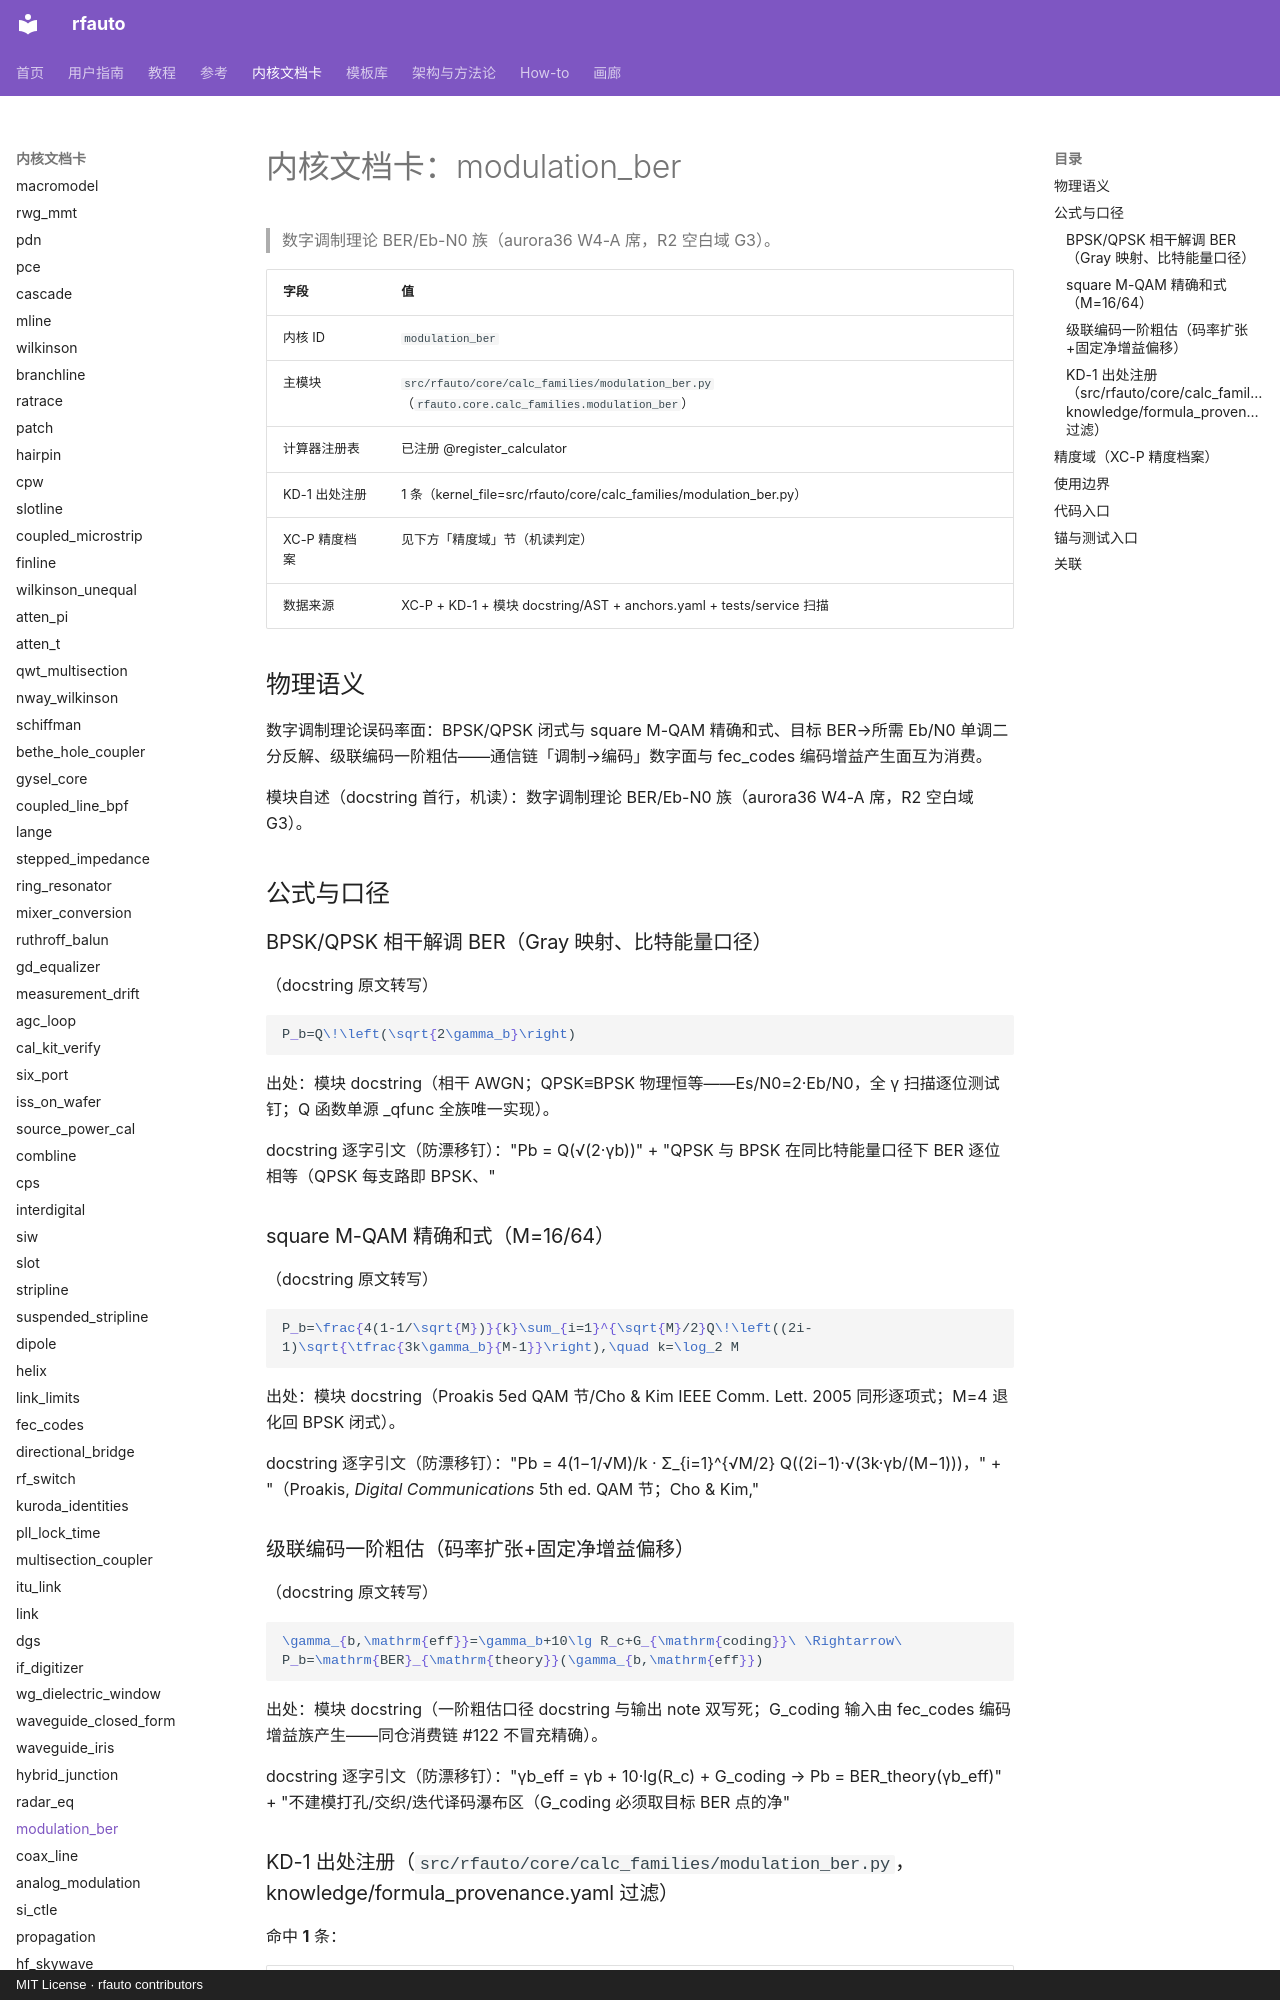

repository: geer1895/rfauto · page: kernel_cards/modulation_ber/index.html · generator: mkdocs · copyright: MIT License · rfauto contributors

<!-- XA-8 内核域文档卡：scripts/build_kernel_cards.py 生成（round18 规格 XA-8）。
     三源机读聚合：XC-P 精度档案 + KD-1 出处注册 + 模块 docstring/AST；
     公式 LaTeX 与使用边界为人工转写段，每条带 docstring 逐字引文钉。
     勿手改本文件——改源（YAML/docstring/测试面）后重跑生成器，
     保鲜门=tests/unit/test_kernel_cards.py（重渲染逐字节比对）。 -->

# 内核文档卡：modulation_ber

> 数字调制理论 BER/Eb-N0 族（aurora36 W4-A 席，R2 空白域 G3）。

| 字段 | 值 |
|---|---|
| 内核 ID | `modulation_ber` |
| 主模块 | `src/rfauto/core/calc_families/modulation_ber.py`（`rfauto.core.calc_families.modulation_ber`） |
| 计算器注册表 | 已注册 @register_calculator |
| KD-1 出处注册 | 1 条（kernel_file=src/rfauto/core/calc_families/modulation_ber.py） |
| XC-P 精度档案 | 见下方「精度域」节（机读判定） |
| 数据来源 | XC-P + KD-1 + 模块 docstring/AST + anchors.yaml + tests/service 扫描 |

## 物理语义

数字调制理论误码率面：BPSK/QPSK 闭式与 square M-QAM 精确和式、目标 BER→所需 Eb/N0 单调二分反解、级联编码一阶粗估——通信链「调制→编码」数字面与 fec_codes 编码增益产生面互为消费。

模块自述（docstring 首行，机读）：数字调制理论 BER/Eb-N0 族（aurora36 W4-A 席，R2 空白域 G3）。

## 公式与口径

### BPSK/QPSK 相干解调 BER（Gray 映射、比特能量口径）

（docstring 原文转写）

```latex
P_b=Q\!\left(\sqrt{2\gamma_b}\right)
```

出处：模块 docstring（相干 AWGN；QPSK≡BPSK 物理恒等——Es/N0=2·Eb/N0，全 γ 扫描逐位测试钉；Q 函数单源 _qfunc 全族唯一实现）。

docstring 逐字引文（防漂移钉）："Pb = Q(√(2·γb))" + "QPSK 与 BPSK 在同比特能量口径下 BER 逐位相等（QPSK 每支路即 BPSK、"

### square M-QAM 精确和式（M=16/64）

（docstring 原文转写）

```latex
P_b=\frac{4(1-1/\sqrt{M})}{k}\sum_{i=1}^{\sqrt{M}/2}Q\!\left((2i-1)\sqrt{\tfrac{3k\gamma_b}{M-1}}\right),\quad k=\log_2 M
```

出处：模块 docstring（Proakis 5ed QAM 节/Cho & Kim IEEE Comm. Lett. 2005 同形逐项式；M=4 退化回 BPSK 闭式）。

docstring 逐字引文（防漂移钉）："Pb = 4(1−1/√M)/k · Σ_{i=1}^{√M/2} Q((2i−1)·√(3k·γb/(M−1)))，" + "（Proakis, *Digital Communications* 5th ed. QAM 节；Cho & Kim,"

### 级联编码一阶粗估（码率扩张+固定净增益偏移）

（docstring 原文转写）

```latex
\gamma_{b,\mathrm{eff}}=\gamma_b+10\lg R_c+G_{\mathrm{coding}}\ \Rightarrow\ P_b=\mathrm{BER}_{\mathrm{theory}}(\gamma_{b,\mathrm{eff}})
```

出处：模块 docstring（一阶粗估口径 docstring 与输出 note 双写死；G_coding 输入由 fec_codes 编码增益族产生——同仓消费链 #122 不冒充精确）。

docstring 逐字引文（防漂移钉）："γb_eff = γb + 10·lg(R_c) + G_coding    →  Pb = BER_theory(γb_eff)" + "不建模打孔/交织/迭代译码瀑布区（G_coding 必须取目标 BER 点的净"

### KD-1 出处注册（`src/rfauto/core/calc_families/modulation_ber.py`，knowledge/formula_provenance.yaml 过滤）

命中 **1** 条：

| formula_id | symbol | kind | source_doi | refs |
|---|---|---|---|---|
| calc_families/modulation_ber:<module>:01 | <module> | source | — | Cho & Kim, IEEE Comm. Lett. 2005 square-QAM 同形逐项式 |

## 精度域（XC-P 精度档案）

**未收录**：XC-P 首批建档内核共 **10** 个（bounds、conductor_loss、coupled_microstrip、dielectric_extract、etch_trapezoid、high_power、ridged_waveguide、shield_cavity_mode、synthesis.forward_z0、thermal_iteration），不含 `modulation_ber`。因此：

- 典型偏差分档：**UNVERIFIED**（无档案即无分档；本卡不编造任何精度数字——铁律 7 / #122 如实标注）；
- 域判查询：`core/precision_profiles.py` 对未知 kernel 如实降级（收集器=`tests/unit/test_precision_profiles.py` 逐条对照防漂移）；
- 建档入口：precision_profiles.yaml 增键（schema 见该文件头）+ `KERNEL_MODULES` 映射 + 模块 docstring 末尾「精度档案」镜像行 + 重跑本生成器。

> 本节为机读聚合：XC-P 收录状态与键清单构建时实测；本内核建档后此节自动展开为分档表（渲染支路已备）。
